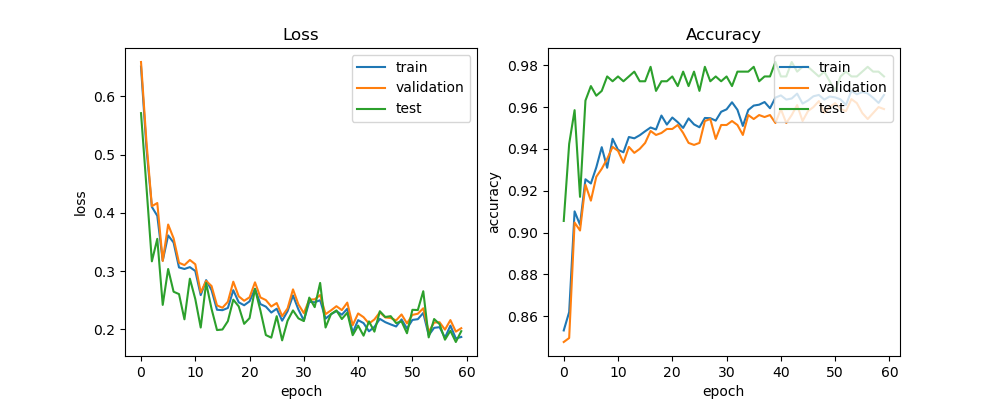

The file beside this chart, header and first rows:
train_acc, train_loss, val_acc, val_loss, test_acc, test_loss, lr
0.8531, 0.6512, 0.8476, 0.6591, 0.9055, 0.5713, 0.0005
0.8619, 0.5116, 0.8495, 0.5222, 0.9424, 0.4451, 0.0005
0.9101, 0.4104, 0.9048, 0.4116, 0.9585, 0.317, 0.0005
0.9037, 0.3951, 0.901, 0.4171, 0.9171, 0.3556, 0.0005
0.9255, 0.3182, 0.9229, 0.3176, 0.9631, 0.2422, 0.0005
0.9235, 0.3614, 0.9152, 0.3801, 0.97, 0.3039, 0.0005
0.9312, 0.3492, 0.9267, 0.3566, 0.9654, 0.2648, 0.0005
0.9408, 0.3065, 0.9305, 0.3145, 0.9677, 0.2607, 0.0005
0.931, 0.3039, 0.9352, 0.3105, 0.9747, 0.2174, 0.0005
0.9448, 0.307, 0.941, 0.3193, 0.9724, 0.2872, 0.0005
0.9395, 0.3005, 0.939, 0.3119, 0.9747, 0.2523, 0.0005
0.9384, 0.259, 0.9333, 0.2636, 0.9724, 0.2034, 0.0005
0.9457, 0.2848, 0.941, 0.2834, 0.9747, 0.2798, 0.0005
0.9451, 0.2674, 0.9381, 0.2745, 0.977, 0.2352, 0.0005
0.9465, 0.2339, 0.94, 0.2413, 0.9724, 0.199, 0.0005
0.9484, 0.2332, 0.9429, 0.2373, 0.9724, 0.2, 0.0005
0.9502, 0.2369, 0.9486, 0.2475, 0.9793, 0.2143, 0.0005
0.9493, 0.2675, 0.9467, 0.282, 0.9677, 0.2512, 0.0005
0.956, 0.2466, 0.9476, 0.2569, 0.9724, 0.2396, 0.0005
0.9516, 0.2416, 0.9495, 0.2493, 0.9724, 0.2097, 0.0005
0.955, 0.2483, 0.9495, 0.2552, 0.9747, 0.2195, 0.0005
0.9528, 0.2699, 0.9514, 0.2809, 0.97, 0.2696, 0.0005
0.95, 0.2436, 0.9476, 0.255, 0.977, 0.2325, 0.0005
0.9546, 0.2392, 0.9429, 0.2505, 0.97, 0.1905, 0.0005
0.9517, 0.2291, 0.9419, 0.2395, 0.977, 0.186, 0.0005
0.9503, 0.2357, 0.9429, 0.2454, 0.9677, 0.2229, 0.0005
0.9548, 0.2151, 0.9533, 0.223, 0.9793, 0.1813, 0.0005
0.9547, 0.2314, 0.9543, 0.2361, 0.9724, 0.215, 0.0005
0.9535, 0.2584, 0.9448, 0.2688, 0.9747, 0.2328, 0.0005
0.9578, 0.2342, 0.9514, 0.243, 0.9724, 0.2191, 0.0005
0.9589, 0.2155, 0.9514, 0.2281, 0.9747, 0.2144, 0.0005
0.9623, 0.2474, 0.9533, 0.2514, 0.97, 0.2547, 0.0005
0.9587, 0.2467, 0.9514, 0.2517, 0.977, 0.2384, 0.0005
0.951, 0.2503, 0.9467, 0.2591, 0.977, 0.28, 0.00025
0.9586, 0.2187, 0.9562, 0.2263, 0.977, 0.2034, 0.00025
0.9607, 0.2261, 0.9543, 0.2328, 0.9793, 0.2264, 0.00025
0.9611, 0.2316, 0.9562, 0.24, 0.9724, 0.2327, 0.00025
0.9624, 0.2254, 0.9552, 0.2333, 0.9747, 0.218, 0.00025
0.9594, 0.2355, 0.9562, 0.2461, 0.9747, 0.2288, 0.00025
0.9645, 0.1947, 0.9524, 0.2074, 0.9816, 0.1902, 0.00025
0.9656, 0.216, 0.959, 0.2275, 0.9747, 0.2066, 0.00025
0.9636, 0.2109, 0.9524, 0.2211, 0.9747, 0.1894, 0.00025
0.9641, 0.1969, 0.9562, 0.2101, 0.9816, 0.2139, 0.00025
0.9664, 0.2044, 0.961, 0.2173, 0.977, 0.1963, 0.00025
0.9617, 0.2182, 0.9533, 0.2295, 0.9793, 0.2313, 0.00025
0.9632, 0.2126, 0.9581, 0.2206, 0.9793, 0.2214, 0.00025
0.9652, 0.2087, 0.96, 0.2197, 0.977, 0.2229, 0.00025
0.9658, 0.2052, 0.9629, 0.2156, 0.9747, 0.211, 0.00025
0.9636, 0.2173, 0.9571, 0.2258, 0.977, 0.2138, 0.00025
0.9651, 0.2016, 0.96, 0.2104, 0.9724, 0.1935, 0.00025
0.9646, 0.2164, 0.9619, 0.2251, 0.9677, 0.2338, 0.00025
0.9637, 0.2177, 0.959, 0.227, 0.9747, 0.2334, 0.00025
0.961, 0.2284, 0.9581, 0.2364, 0.977, 0.2657, 0.00025
0.9678, 0.19, 0.9638, 0.1958, 0.9747, 0.1864, 0.00025
0.9661, 0.2028, 0.9619, 0.2119, 0.9747, 0.218, 0.00025
0.9672, 0.204, 0.9571, 0.2125, 0.977, 0.2092, 0.00025
0.9665, 0.1859, 0.9543, 0.1998, 0.9793, 0.1825, 0.00025
0.9644, 0.2067, 0.9571, 0.2161, 0.977, 0.1979, 0.00025
0.962, 0.1847, 0.96, 0.1963, 0.977, 0.1785, 0.00025
0.9658, 0.1871, 0.959, 0.2022, 0.9747, 0.1971, 0.000125
